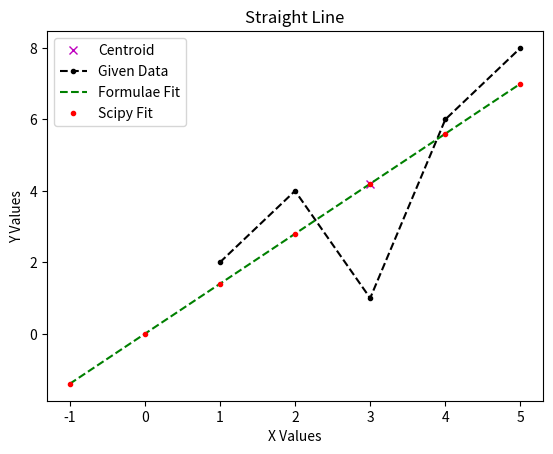

Write the Python code that produced this figure.
import numpy as np
from scipy import stats
from matplotlib import pyplot as plt

x = np.linspace(1, 5, num=5, endpoint=True)
y=np.array([2,4,1,6,8])
xbar = np.mean(x)
ybar = np.mean(y)

# coeff = np.polyfit(y,x,1)
# fit = coeff[1]*x + coeff[0]

xnew = np.linspace(-1, 5, num=7, endpoint =True)
A = x-xbar;print (A) 
B = y-ybar;print (B) 
num = np.sum(A*B)
denom = np.sum(A*A)
slope = num/denom
intercept = ybar - slope * xbar
# print (f'Slope is {num/denom} compared to np.polyfit slope {coeff[1]}')
# print (intercept, f'compared to ployfit {coeff[0]}')
ynew = slope*xnew + intercept

slp, intr, r, p, s = stats.linregress(x,y)
y_scipy = slp*xnew + intr


bill = np.array([34, 108, 64, 88, 99, 51])
tip = np.array([5, 17, 11, 8, 14, 5])
a,b,c,d,std_dev_for_slope = stats.linregress(bill, tip)
print (a, b, c, d, std_dev_for_slope)

print (f't alpha by 2 for for 20 is :{stats.t.ppf(0.005, 18)}')



fig, ax1 = plt.subplots(1,1) #, sharex=True)
# ax1.plot(x, fit, '--y', label='Numpy Polyfit'),
ax1.plot(xbar, ybar, 'xm', label='Centroid')
ax1.plot(x, y, '--.k', label='Given Data')
ax1.plot(xnew, ynew, '--g', label='Formulae Fit')
ax1.plot(xnew, y_scipy, '.r', label='Scipy Fit')
ax1.set_title('Straight Line')
ax1.set_xlabel('X Values')
ax1.set_ylabel('Y Values')
plt.legend()
plt.show()
